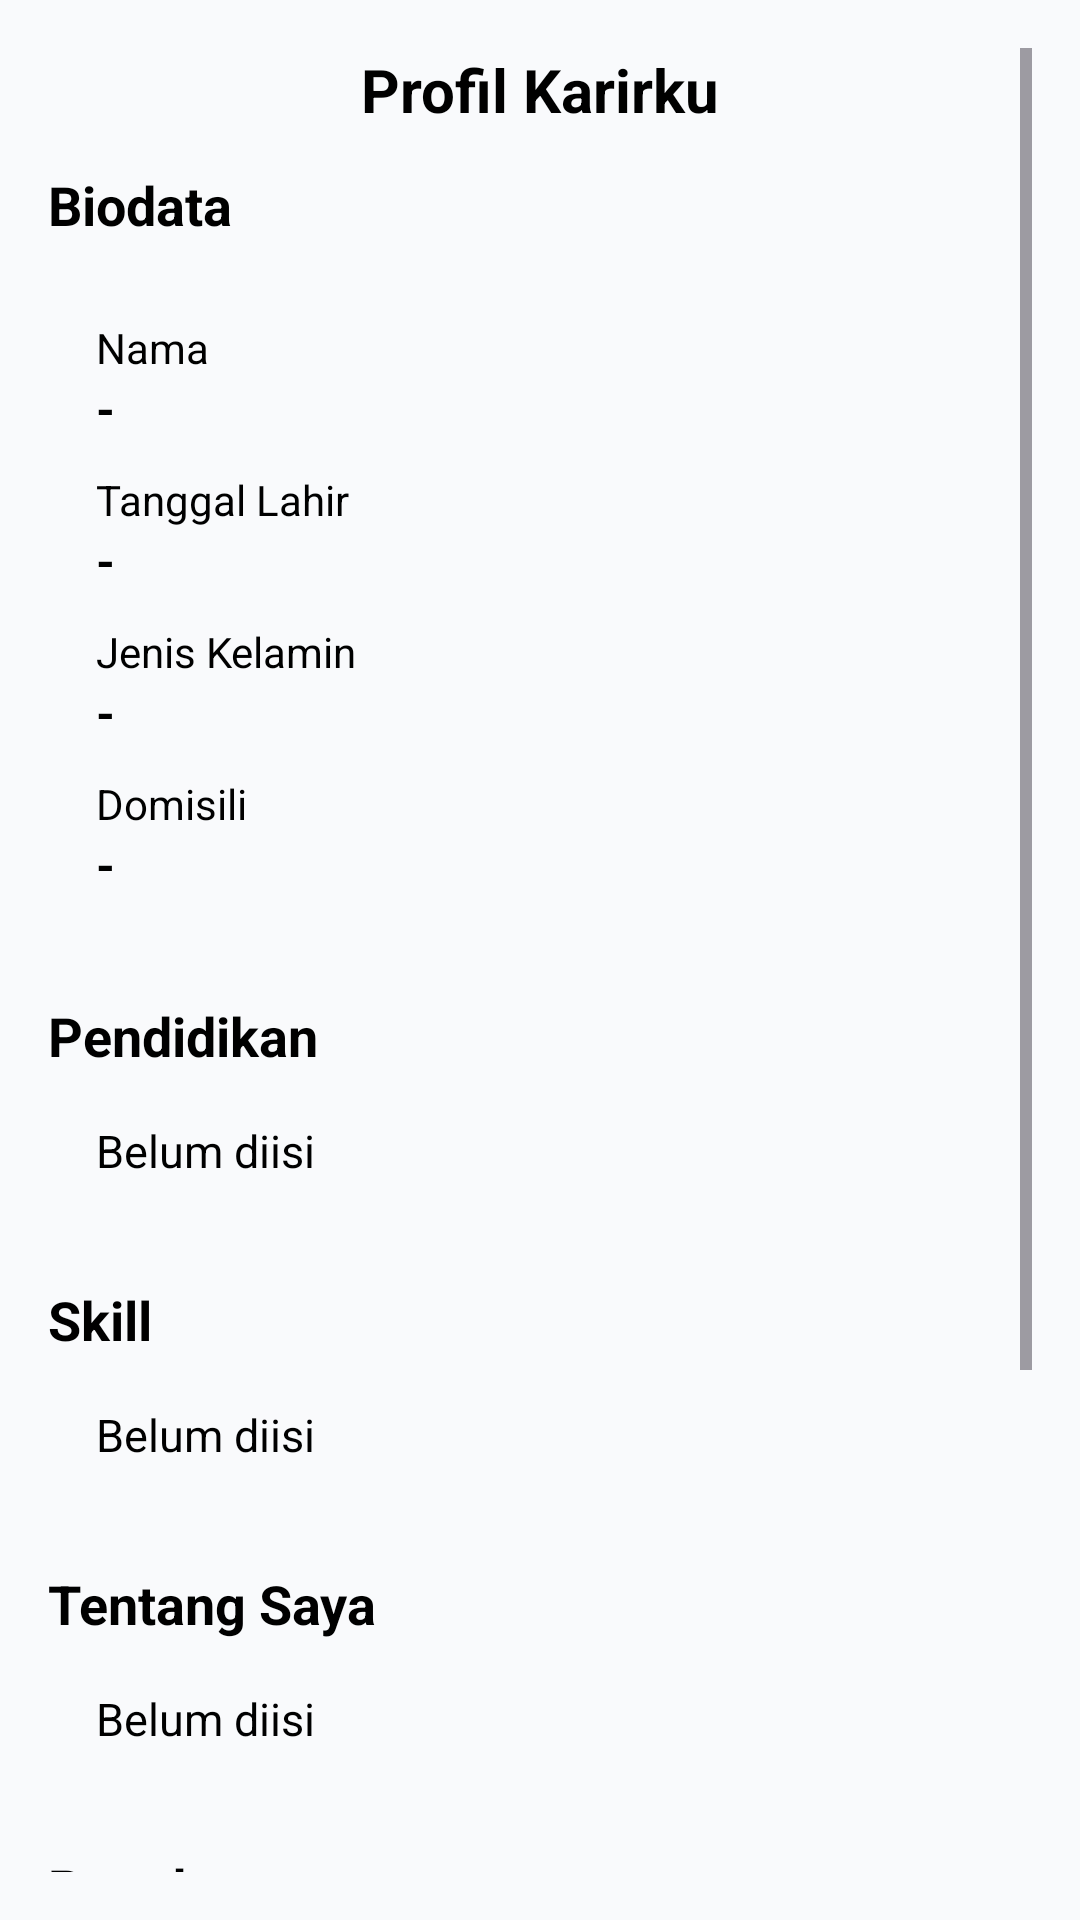

This screen was rendered from an Android layout file. Write that file and the resources it references.
<!-- AndroidManifest.xml: application theme Theme.KARIRKU -->
<!-- res/layout/activity_profil_karirku.xml -->
<?xml version="1.0" encoding="utf-8"?>
<ScrollView xmlns:android="http://schemas.android.com/apk/res/android"
    android:layout_width="match_parent"
    android:layout_height="match_parent"
    android:background="#F9FAFC"
    android:padding="16dp">

    <LinearLayout
        android:orientation="vertical"
        android:layout_width="match_parent"
        android:layout_height="wrap_content">

        
        <LinearLayout
            android:layout_width="match_parent"
            android:layout_height="wrap_content"
            android:gravity="center_vertical"
            android:paddingBottom="12dp">

            <ImageView
                android:id="@+id/btnBack"
                android:layout_width="28dp"
                android:layout_height="28dp"
                android:src="@drawable/ic_back"/>

            <TextView
                android:layout_width="match_parent"
                android:layout_height="wrap_content"
                android:text="Profil Karirku"
                android:textSize="20sp"
                android:textStyle="bold"
                android:gravity="center"
                android:textColor="@color/black"
                android:paddingEnd="28dp"/>
        </LinearLayout>

        
        <TextView
            android:layout_width="match_parent"
            android:layout_height="wrap_content"
            android:text="Biodata"
            android:textStyle="bold"
            android:textSize="18sp"
            android:textColor="@color/black"/>

        <LinearLayout
            android:layout_width="match_parent"
            android:layout_height="wrap_content"
            android:background="@drawable/shape_card"
            android:orientation="vertical"
            android:padding="16dp"
            android:layout_marginTop="10dp">

            <TextView
                android:layout_width="match_parent"
                android:layout_height="wrap_content"
                android:text="Nama"
                android:textSize="14sp"
                android:textColor="@color/black"/>

            <TextView
                android:id="@+id/tvNamaValue"
                android:layout_width="match_parent"
                android:layout_height="wrap_content"
                android:text="-"
                android:textSize="16sp"
                android:textStyle="bold"
                android:textColor="@color/black"
                android:layout_marginBottom="10dp"/>

            <TextView
                android:layout_width="match_parent"
                android:layout_height="wrap_content"
                android:text="Tanggal Lahir"
                android:textSize="14sp"
                android:textColor="@color/black"/>

            <TextView
                android:id="@+id/tvTanggalValue"
                android:layout_width="match_parent"
                android:layout_height="wrap_content"
                android:text="-"
                android:textSize="16sp"
                android:textStyle="bold"
                android:textColor="@color/black"
                android:layout_marginBottom="10dp"/>

            <TextView
                android:layout_width="match_parent"
                android:layout_height="wrap_content"
                android:text="Jenis Kelamin"
                android:textSize="14sp"
                android:textColor="@color/black"/>

            <TextView
                android:id="@+id/tvGenderValue"
                android:layout_width="match_parent"
                android:layout_height="wrap_content"
                android:text="-"
                android:textSize="16sp"
                android:textStyle="bold"
                android:textColor="@color/black"
                android:layout_marginBottom="10dp"/>

            <TextView
                android:layout_width="match_parent"
                android:layout_height="wrap_content"
                android:text="Domisili"
                android:textSize="14sp"
                android:textColor="@color/black"/>

            <TextView
                android:id="@+id/tvDomisiliValue"
                android:layout_width="match_parent"
                android:layout_height="wrap_content"
                android:text="-"
                android:textSize="16sp"
                android:textStyle="bold"
                android:textColor="@color/black"/>
        </LinearLayout>

        
        <TextView
            android:layout_width="match_parent"
            android:layout_height="wrap_content"
            android:text="Pendidikan"
            android:textStyle="bold"
            android:textSize="18sp"
            android:textColor="@color/black"
            android:layout_marginTop="18dp"/>

        <TextView
            android:id="@+id/tvPendidikanValue"
            android:layout_width="match_parent"
            android:layout_height="wrap_content"
            android:padding="16dp"
            android:background="@drawable/shape_card"
            android:text="Belum diisi"
            android:textSize="15sp"
            android:textColor="@color/black"/>

        
        <TextView
            android:layout_width="match_parent"
            android:layout_height="wrap_content"
            android:text="Skill"
            android:textStyle="bold"
            android:textSize="18sp"
            android:textColor="@color/black"
            android:layout_marginTop="18dp"/>

        <TextView
            android:id="@+id/tvSkillValue"
            android:layout_width="match_parent"
            android:layout_height="wrap_content"
            android:padding="16dp"
            android:background="@drawable/shape_card"
            android:text="Belum diisi"
            android:textSize="15sp"
            android:textColor="@color/black"/>

        
        <TextView
            android:layout_width="match_parent"
            android:layout_height="wrap_content"
            android:text="Tentang Saya"
            android:textStyle="bold"
            android:textSize="18sp"
            android:textColor="@color/black"
            android:layout_marginTop="18dp"/>

        <TextView
            android:id="@+id/tvTentangValue"
            android:layout_width="match_parent"
            android:layout_height="wrap_content"
            android:padding="16dp"
            android:background="@drawable/shape_card"
            android:text="Belum diisi"
            android:textSize="15sp"
            android:textColor="@color/black"/>

        
        <TextView
            android:layout_width="match_parent"
            android:layout_height="wrap_content"
            android:text="Penghargaan"
            android:textStyle="bold"
            android:textSize="18sp"
            android:textColor="@color/black"
            android:layout_marginTop="18dp"/>

        <TextView
            android:id="@+id/tvPenghargaanValue"
            android:layout_width="match_parent"
            android:layout_height="wrap_content"
            android:padding="16dp"
            android:background="@drawable/shape_card"
            android:text="Belum diisi"
            android:textSize="15sp"
            android:textColor="@color/black"/>

        
        <TextView
            android:layout_width="match_parent"
            android:layout_height="wrap_content"
            android:text="Sertifikat"
            android:textStyle="bold"
            android:textSize="18sp"
            android:textColor="@color/black"
            android:layout_marginTop="18dp"/>

        <TextView
            android:id="@+id/tvSertifikatValue"
            android:layout_width="match_parent"
            android:layout_height="wrap_content"
            android:padding="16dp"
            android:background="@drawable/shape_card"
            android:text="Belum diisi"
            android:textSize="15sp"
            android:textColor="@color/black"/>

        
        <TextView
            android:layout_width="match_parent"
            android:layout_height="wrap_content"
            android:text="Portofolio"
            android:textStyle="bold"
            android:textSize="18sp"
            android:textColor="@color/black"
            android:layout_marginTop="18dp"/>

        <TextView
            android:id="@+id/tvPortofolioValue"
            android:layout_width="match_parent"
            android:layout_height="wrap_content"
            android:padding="16dp"
            android:background="@drawable/shape_card"
            android:text="Belum diisi"
            android:textSize="15sp"
            android:textColor="@color/black"/>
    </LinearLayout>

</ScrollView>
<!-- resources referenced by this layout -->
<resources>
  <color name="black">#FF000000</color>
  <style name="Theme.KARIRKU" parent="Base.Theme.KARIRKU">
          
      </style>
  <style name="Base.Theme.KARIRKU" parent="Theme.Material3.DayNight.NoActionBar">
          
          
      </style>
</resources>
